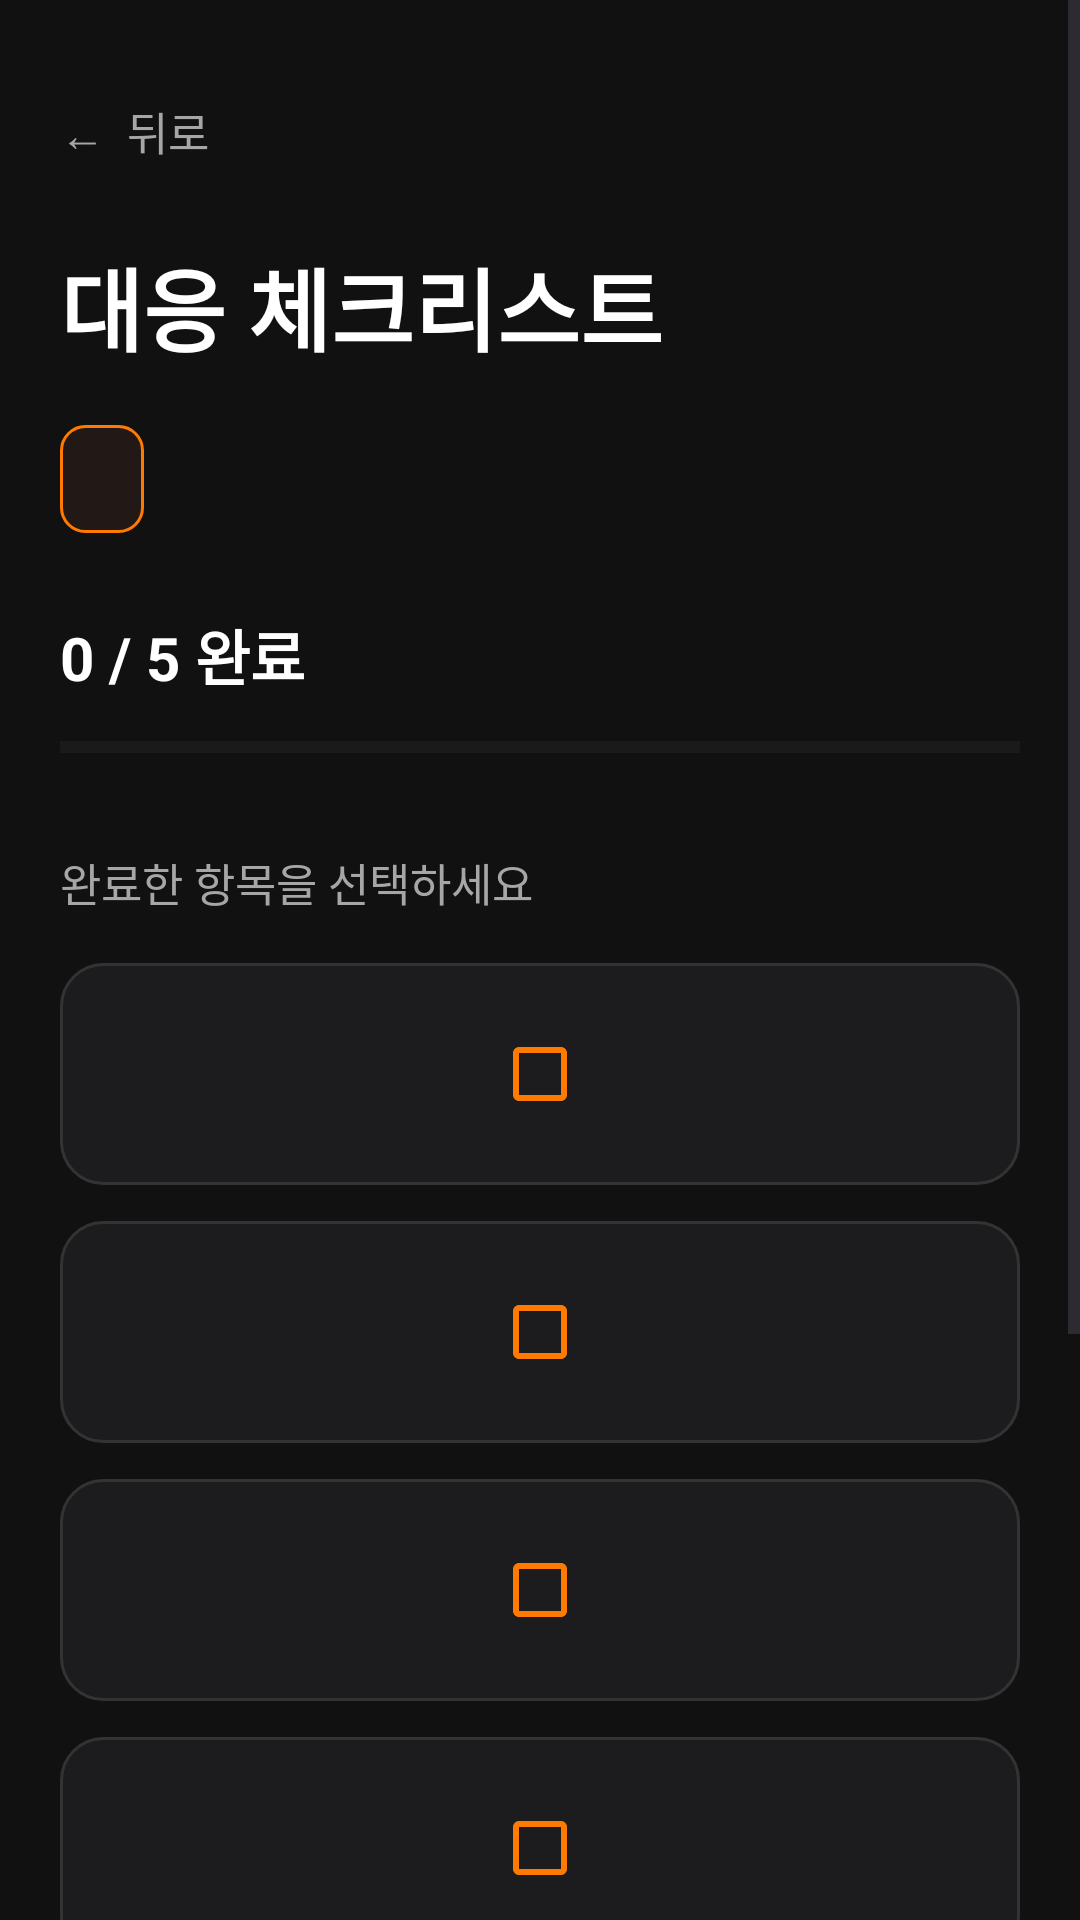

Android layout source for this screen:
<!-- AndroidManifest.xml: application theme Theme.GURU2SwuperDefense -->
<!-- res/layout/fragment_checklist.xml -->
<?xml version="1.0" encoding="utf-8"?>
<ScrollView
    xmlns:android="http://schemas.android.com/apk/res/android"
    xmlns:app="http://schemas.android.com/apk/res-auto"
    android:layout_width="match_parent"
    android:layout_height="match_parent"
    android:background="@color/app_background"
    android:fillViewport="true">

    <LinearLayout
        android:layout_width="match_parent"
        android:layout_height="wrap_content"
        android:orientation="vertical"
        android:padding="20dp">

        <TextView
            android:id="@+id/btnBack"
            android:layout_width="wrap_content"
            android:layout_height="48dp"
            android:gravity="center_vertical"
            android:paddingEnd="20dp"
            android:text="←  뒤로"
            android:textColor="@color/text_secondary"
            android:textSize="15sp" />

        <TextView
            android:layout_width="match_parent"
            android:layout_height="wrap_content"
            android:layout_marginTop="12dp"
            android:text="대응 체크리스트"
            android:textColor="@color/text_primary"
            android:textSize="30sp"
            android:textStyle="bold" />

        <TextView
            android:id="@+id/tvChecklistType"
            android:layout_width="wrap_content"
            android:layout_height="36dp"
            android:layout_marginTop="18dp"
            android:background="@drawable/bg_category_chip"
            android:gravity="center"
            android:paddingStart="14dp"
            android:paddingEnd="14dp"
            android:textColor="@color/orange_primary"
            android:textSize="14sp"
            android:textStyle="bold" />

        <TextView
            android:id="@+id/tvChecklistProgress"
            android:layout_width="match_parent"
            android:layout_height="wrap_content"
            android:layout_marginTop="26dp"
            android:text="0 / 5 완료"
            android:textColor="@color/text_primary"
            android:textSize="20sp"
            android:textStyle="bold" />

        <ProgressBar
            android:id="@+id/checklistProgressBar"
            style="?android:attr/progressBarStyleHorizontal"
            android:layout_width="match_parent"
            android:layout_height="8dp"
            android:layout_marginTop="12dp"
            android:max="5"
            android:progress="0"
            android:progressBackgroundTint="@color/card_border"
            android:progressTint="@color/orange_primary" />

        <TextView
            android:layout_width="match_parent"
            android:layout_height="wrap_content"
            android:layout_marginTop="30dp"
            android:text="완료한 항목을 선택하세요"
            android:textColor="@color/text_secondary"
            android:textSize="15sp" />

        <com.google.android.material.checkbox.MaterialCheckBox
            android:id="@+id/checkStep1"
            android:layout_width="match_parent"
            android:layout_height="wrap_content"
            android:layout_marginTop="16dp"
            android:background="@drawable/bg_guide_step"
            android:minHeight="74dp"
            android:textColor="@color/text_primary"
            android:textSize="16sp"
            app:buttonTint="@color/orange_primary" />

        <com.google.android.material.checkbox.MaterialCheckBox
            android:id="@+id/checkStep2"
            android:layout_width="match_parent"
            android:layout_height="wrap_content"
            android:layout_marginTop="12dp"
            android:background="@drawable/bg_guide_step"
            android:minHeight="74dp"
            android:textColor="@color/text_primary"
            android:textSize="16sp"
            app:buttonTint="@color/orange_primary" />

        <com.google.android.material.checkbox.MaterialCheckBox
            android:id="@+id/checkStep3"
            android:layout_width="match_parent"
            android:layout_height="wrap_content"
            android:layout_marginTop="12dp"
            android:background="@drawable/bg_guide_step"
            android:minHeight="74dp"
            android:textColor="@color/text_primary"
            android:textSize="16sp"
            app:buttonTint="@color/orange_primary" />

        <com.google.android.material.checkbox.MaterialCheckBox
            android:id="@+id/checkStep4"
            android:layout_width="match_parent"
            android:layout_height="wrap_content"
            android:layout_marginTop="12dp"
            android:background="@drawable/bg_guide_step"
            android:minHeight="74dp"
            android:textColor="@color/text_primary"
            android:textSize="16sp"
            app:buttonTint="@color/orange_primary" />

        <com.google.android.material.checkbox.MaterialCheckBox
            android:id="@+id/checkStep5"
            android:layout_width="match_parent"
            android:layout_height="wrap_content"
            android:layout_marginTop="12dp"
            android:background="@drawable/bg_guide_step"
            android:minHeight="74dp"
            android:textColor="@color/text_primary"
            android:textSize="16sp"
            app:buttonTint="@color/orange_primary" />

        <TextView
            android:id="@+id/btnResetChecklist"
            android:layout_width="wrap_content"
            android:layout_height="48dp"
            android:layout_gravity="end"
            android:layout_marginTop="12dp"
            android:gravity="center"
            android:paddingStart="16dp"
            android:paddingEnd="16dp"
            android:text="체크 초기화"
            android:textColor="@color/text_secondary"
            android:textSize="14sp" />

        <com.google.android.material.button.MaterialButton
            android:id="@+id/btnChecklistHome"
            android:layout_width="match_parent"
            android:layout_height="58dp"
            android:layout_marginTop="20dp"
            android:layout_marginBottom="24dp"
            android:text="홈으로 돌아가기"
            android:textColor="@color/background_black"
            android:textSize="16sp"
            android:textStyle="bold"
            app:backgroundTint="@color/orange_primary"
            app:cornerRadius="14dp" />

    </LinearLayout>

</ScrollView>
<!-- resources referenced by this layout -->
<resources>
  <color name="app_background">#111111</color>
  <color name="background_black">#111111</color>
  <color name="card_border">#333333</color>
  <color name="orange_primary">#FF7A00</color>
  <color name="text_primary">#FFFFFF</color>
  <color name="text_secondary">#A6A6A6</color>
  <!-- drawable bg_category_chip (drawable) -->
  <?xml version="1.0" encoding="utf-8"?>
  <shape xmlns:android="http://schemas.android.com/apk/res/android"
      android:shape="rectangle">
  
      <solid android:color="#221815" />
  
      <stroke
          android:width="1dp"
          android:color="@color/orange_primary" />
  
      <corners android:radius="8dp" />
  
  </shape>
  <!-- drawable bg_guide_step (drawable) -->
  <?xml version="1.0" encoding="utf-8"?>
  <shape
      xmlns:android="http://schemas.android.com/apk/res/android"
      android:shape="rectangle">
  
      <solid android:color="@color/card_charcoal" />
  
      <stroke
          android:width="1dp"
          android:color="@color/card_border" />
  
      <corners android:radius="14dp" />
  
      <padding
          android:left="18dp"
          android:top="18dp"
          android:right="18dp"
          android:bottom="18dp" />
  
  </shape>
  <style name="Theme.GURU2SwuperDefense" parent="Base.Theme.GURU2SwuperDefense" />
  <color name="card_charcoal">#1C1C1E</color>
  <style name="Base.Theme.GURU2SwuperDefense" parent="Theme.Material3.DayNight.NoActionBar">
          <item name="android:statusBarColor">@android:color/black</item>
          <item name="android:navigationBarColor">@android:color/black</item>
          <item name="android:windowLightStatusBar">false</item>
          <item name="android:windowLightNavigationBar" tools:targetApi="o_mr1">false</item>
      </style>
</resources>
